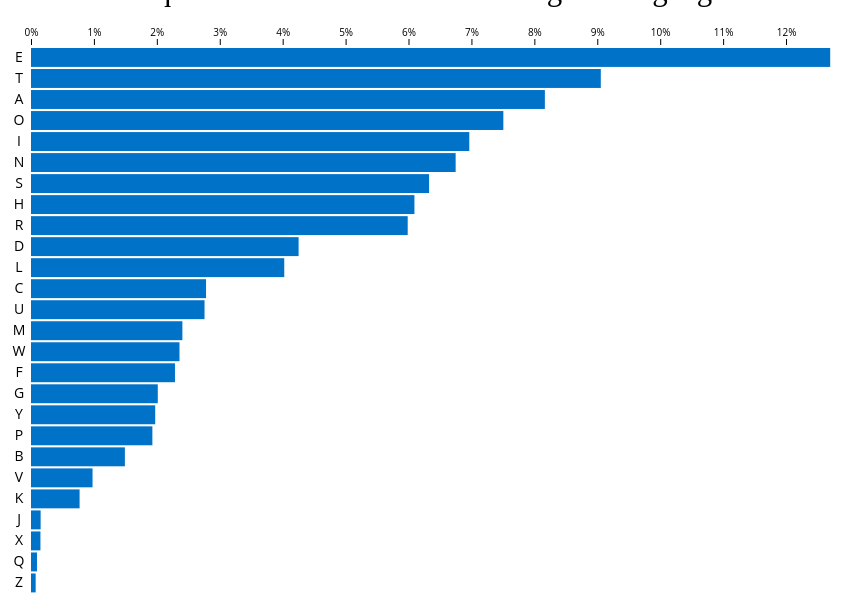
D3 v4 page, settled after 360 driven frames (6 s of simulated time); the page loaded 1 data file(s).


// ── script.js
/* globals d3:false, window:false */

// Set margins
var margin = {
	top: 40,
	right: 20,
	bottom: 30,
	left: 40
};

// Define height and width of chart
var width = 0.8 * window.innerWidth - margin.right;
var height = 0.8 * window.innerHeight - margin.top - margin.bottom;

var svg = d3.select("body").append("svg") // add an svg element to body
	.attr("width", width + margin.left + margin.right) // set its width
	.attr("height", height + margin.top + margin.bottom) // and height
	.append("g") // add a group
	// then move it to the top left corner inside the margins
	.attr("transform", "translate(" + margin.left + "," + margin.top + ")");

// Make the axes
var x = d3.scaleLinear()
	.range([0, width]);

var y = d3.scaleBand()
	.range([height,0]);

var xAxis = d3.axisTop(x)
	.ticks(10, "%");

var yAxis = d3.axisLeft(y);

// Let's get the data
d3.tsv("data.tsv", function(error, data) {
	if (error) throw error;
	
	// Convert from string to number
	data.forEach(function(d) {
		d.frequency = +d.frequency;
		return d.frequency;
	});
	
	// Sort from most to least
	data.sort(function(a,b) {
		return a.frequency - b.frequency;		
	});
	
	// Now we can define the domains for the x and y scale
	
	// x goes from 0 to the highest frequency value
	x.domain([0, d3.max(data, function(d) {return d.frequency; })]);
	// y maps each letter to an index value with some spacing
	y.domain(data.map(function(d) {return d.letter; }))
		.paddingInner(0.1); // spacing between bars
	
	// Make the y axis appear on screen	
	svg.append("g")
		.attr("class", "y axis")
		.attr("transform", "translate(-3, 0)") // move it left a bit
		.call(yAxis);
	
	// Make the x axis appear on screen
	svg.append("g")
		.attr("class", "x axis")
		.attr("transform", "translate(0, -3)") // move it down a bit
		.call(xAxis);
	
	//Let's plot the bars!
	svg.selectAll(".bar") // Select the bars
		.data(data) // Bind the data
		// Add a rectangle for each datapoint that doesn't have one
		.enter().append("rect") 
		.attr("class", "bar")
		.attr("x", 0) // position
		.attr("height", y.bandwidth()) // width 
		.attr("y",function(d) {return y(d.letter);}) // position
		.attr("width", function(d) {return x(d.frequency);}); // width
	
});



### data: data.tsv
letter	frequency
A	0.08167
B	0.01492
C	0.02782
D	0.04253
E	0.127
F	0.02288
G	0.02015
H	0.06094
I	0.06966
J	0.00153
K	0.00772
L	0.04025
M	0.02406
N	0.06749
O	0.07507
P	0.01929
Q	0.00095
R	0.05987
S	0.06327
T	0.09056
U	0.02758
V	0.00978
W	0.0236
X	0.0015
Y	0.01974
Z	0.00074